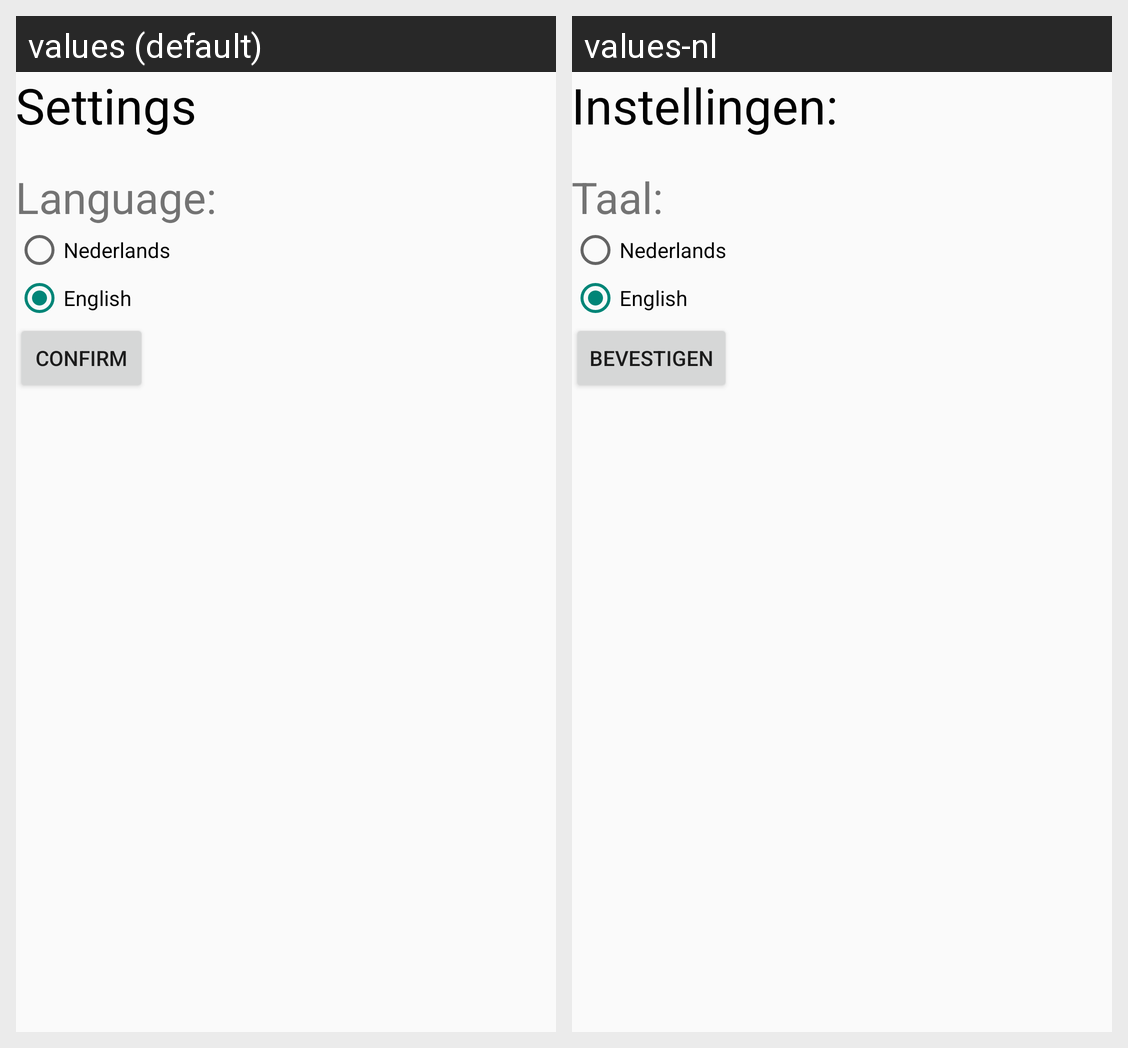

The same Android screen rendered under two of its app's locales, left to right. List the strings drawn on it with the default value and each locale's translation.
Android screen res/layout/activity_settings.xml rendered under 2 locales, left to right: values (default), values-nl. Device: Nexus 5 (rendered at 1080×1920; each locale shown at half size, 540×960, under a caption strip naming it); theme AppTheme.
Strings drawn on this screen, with the default value and each locale's value (text and hints the layout hard-codes, and strings that could not be matched under every locale, appear in the picture but are not listed):

lbl_settings_settings
  values: Settings
  values-nl: Instellingen:

lbl_language
  values: Language:
  values-nl: Taal:

btn_settings_confirmsettings
  values: Confirm
  values-nl: Bevestigen
